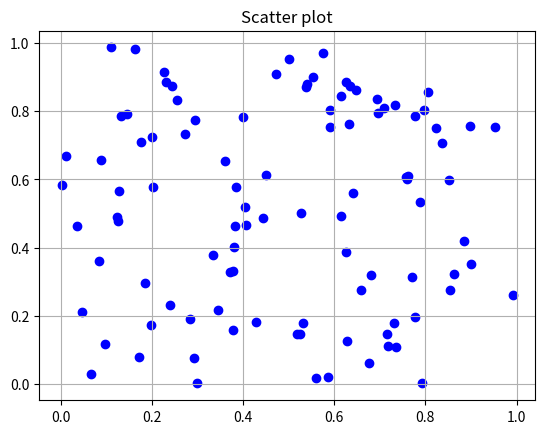

Here is the Python script that generated this plot:
import matplotlib.pyplot as plt
import numpy as np

x_data = np.random.rand(100)
y_data = np.random.rand(100)

plt.title("Scatter plot") # 그래프 제목
plt.grid() # xy축 격자무늬.그리드 표시

# 그래프의 종류, 색상, 마커를 설정하여 출력
# 그래프의 종류: scatter(산점도). 다른 종류로는 plot(선그래프), bar(막대그래프) 등이 있다.
# x축, y축 데이터: x_data, y_data
# 색상: color='b'는 파란색, color='r'은 빨간색, color='g'는 초록색
# 데이터 마커: marker='o'는 원형, marker='x'는 x표시, marker='*'는 별표시
plt.scatter(x_data, y_data, color='b', marker='o')
plt.show() # 그래프 출력